Run: headless pygame with SDL's dummy video driver; simulated clock (each Clock.tick advances the game by its frame time, no real sleeping); random seed 0; keys injected as events and as key.get_pressed() state; mouse plan: one left click at the window centre at the start of phase 2, then a move to the lower-right quarter at the start of phase 3.
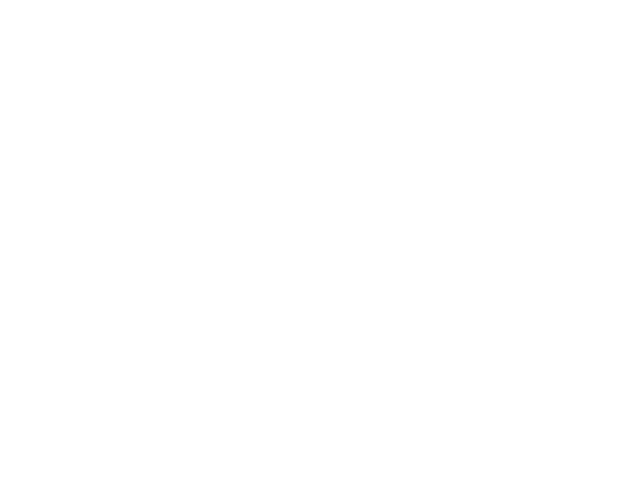
Frame 1 of 4 · flips 1–60 · no input
Frame 2 of 4 · flips 61–180 · clicked the window centre · tapped SPACE, RETURN · held RIGHT (→), D · screen unchanged from frame 1, image omitted
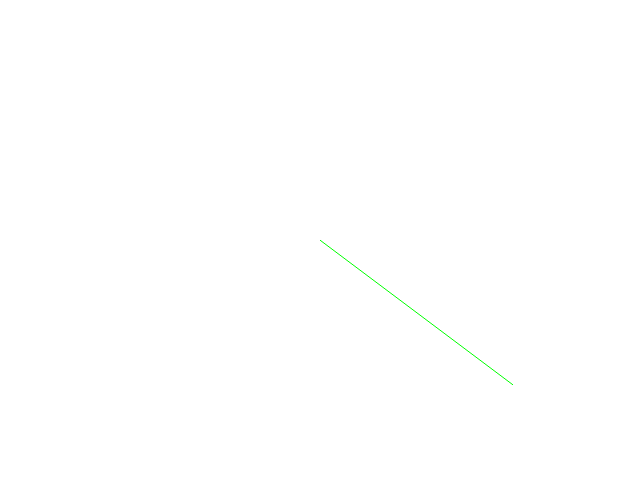
Frame 3 of 4 · flips 181–300 · moved the mouse to the lower-right quarter · held DOWN (↓), S
Frame 4 of 4 · flips 301–420 · held LEFT (←), A, UP (↑), W · screen unchanged from frame 3, image omitted

The pygame program that drew these frames:

#!/usr/bin python

import pygame
from pygame.locals import *
from sys import exit

pygame.init()

screen = pygame.display.set_mode((640, 480), 0, 32)

points = []

while True:
    for event in pygame.event.get():
        if event.type == QUIT:
            exit()
        elif event.type == MOUSEMOTION:
            points.append(event.pos)
            if len(points) > 100:
                del points[0]

    screen.fill((255,255,255))

    if len(points) > 1:
        pygame.draw.aalines(screen, (0, 255, 0), False, points, 2)

    pygame.display.update()
